Run: headless pygame with SDL's dummy video driver; simulated clock (each Clock.tick advances the game by its frame time, no real sleeping); random seed 0; keys injected as events and as key.get_pressed() state; no mouse input.
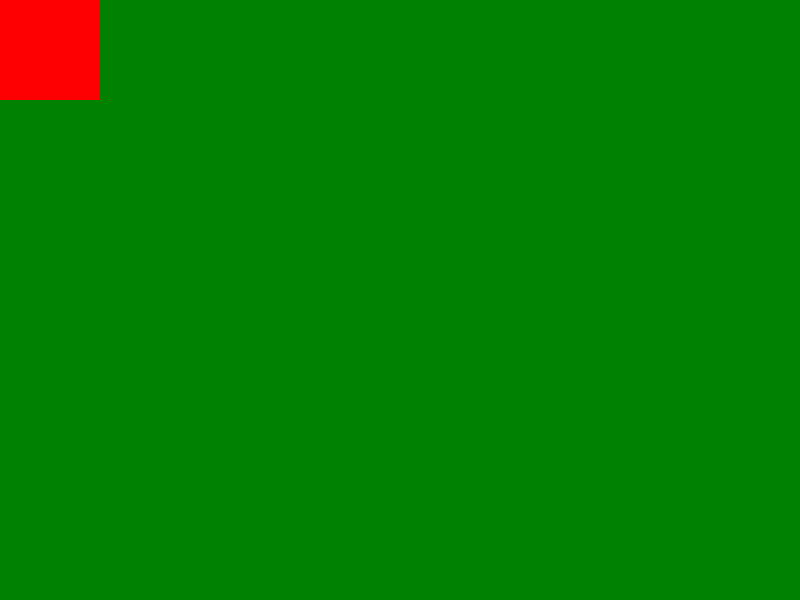
Frame 1 of 4 · flips 1–60 · no input
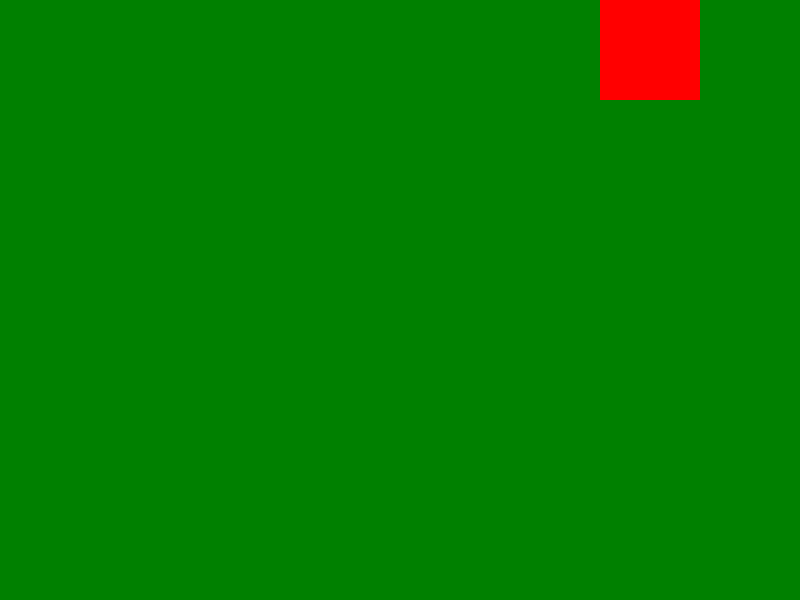
Frame 2 of 4 · flips 61–180 · tapped SPACE, RETURN · held RIGHT (→), D
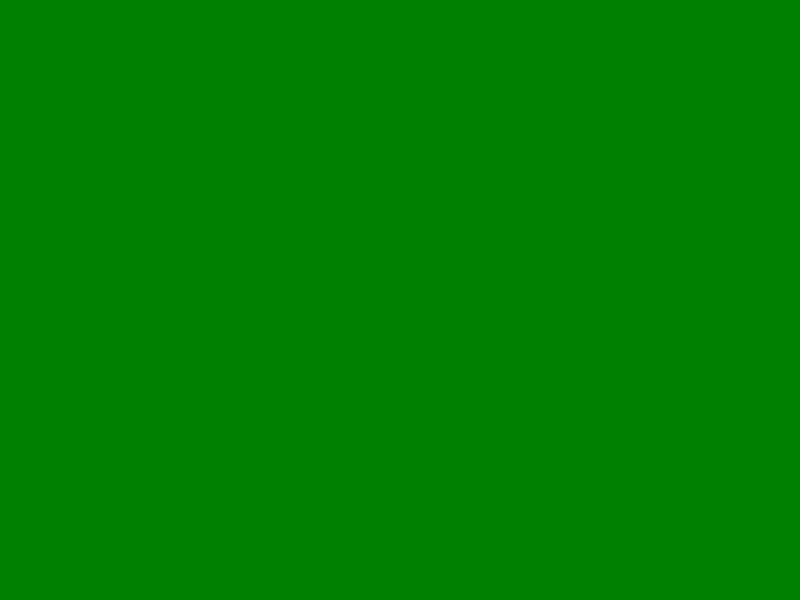
Frame 3 of 4 · flips 181–300 · held DOWN (↓), S
Frame 4 of 4 · flips 301–420 · held LEFT (←), A, UP (↑), W · screen unchanged from frame 3, image omitted

The pygame program that drew these frames:

import pygame
from pygame.locals import *

pygame.init()
win = pygame.display.set_mode((800, 600))
pygame.display.set_caption("Testing")

WHT, BLU, RED, BLK, GRN = (255, 255, 255), (0, 200, 255), (255, 0, 0), (0, 0, 0), (0, 128, 0)
clock = pygame.time.Clock()

run = True
squareX = 0
squareY = 0
move_speed = 5
#test

while run:
    for e in pygame.event.get():
        if e.type == QUIT:
            run = False

    keys = pygame.key.get_pressed()

    if keys[pygame.K_LEFT] or keys[pygame.K_a]:
        squareX -= move_speed
    elif keys[pygame.K_RIGHT] or keys[pygame.K_d]:
        squareX += move_speed
    elif keys[pygame.K_UP] or keys[pygame.K_w]:
        squareY -= move_speed
    elif keys[pygame.K_DOWN] or keys[pygame.K_s]:
        squareY += move_speed

    win.fill(GRN)
    square = pygame.Rect(squareX, squareY, 100, 100)
    pygame.draw.rect(win, RED, square)
    pygame.display.flip()
    clock.tick(60)

pygame.quit()
